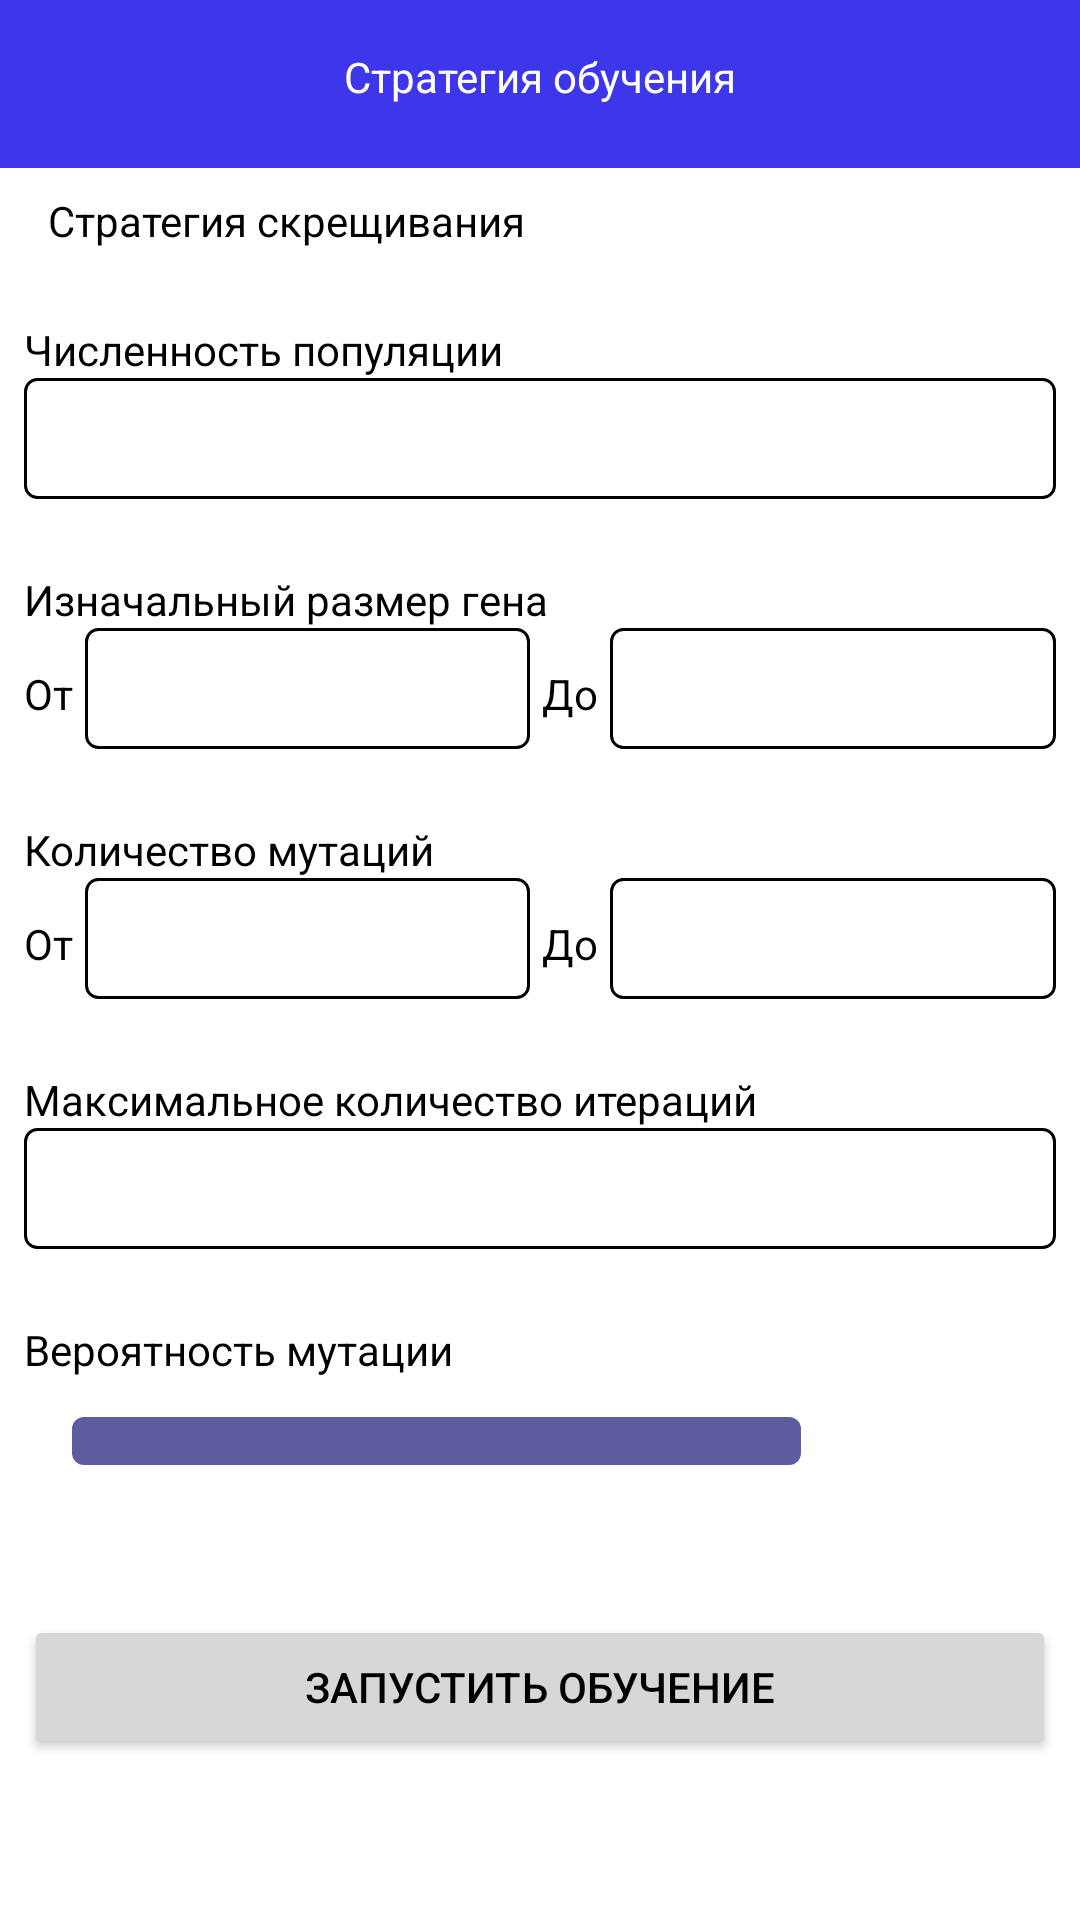

Layout XML and referenced resources for this Android screen:
<!-- AndroidManifest.xml: application theme Theme.Salesman -->
<!-- res/layout/activity_genlearning.xml -->
<?xml version="1.0" encoding="utf-8"?>
<LinearLayout xmlns:android="http://schemas.android.com/apk/res/android"
    xmlns:app="http://schemas.android.com/apk/res-auto"
    xmlns:tools="http://schemas.android.com/tools"
    android:orientation="vertical"
    android:layout_width="match_parent"
    android:layout_height="match_parent"
    tools:context=".GenLearningActivity">

    <com.google.android.material.appbar.AppBarLayout
        android:layout_width="match_parent"
        android:layout_height="wrap_content">

        <androidx.appcompat.widget.Toolbar
            android:layout_width="match_parent"
            android:layout_height="wrap_content"
            app:contentInsetStart="16dp"
            app:contentInsetEnd="16dp">

            <FrameLayout
                android:layout_width="match_parent"
                android:layout_height="wrap_content"
                android:gravity="center_vertical"
                android:orientation="horizontal">

                <ImageButton
                    android:id="@+id/build_graph_info"
                    android:layout_width="24dp"
                    android:layout_height="24dp"
                    android:src="@drawable/ic_info"
                    android:background="@android:color/transparent"
                    app:tint="?attr/colorOnPrimary"
                    tools:ignore="ContentDescription" />

                <TextView
                    android:layout_width="match_parent"
                    android:layout_height="wrap_content"
                    android:gravity="center_horizontal"
                    android:text="@string/learning_strategy"
                    android:textColor="?attr/colorOnPrimary" />

            </FrameLayout>

        </androidx.appcompat.widget.Toolbar>

    </com.google.android.material.appbar.AppBarLayout>

    <ScrollView
        android:layout_width="match_parent"
        android:layout_height="match_parent">

        <LinearLayout
            android:layout_width="match_parent"
            android:layout_height="wrap_content"
            android:orientation="vertical"
            android:padding="8dp">

            <TextView
                android:layout_width="wrap_content"
                android:layout_height="wrap_content"
                android:layout_marginStart="8dp"
                android:text="@string/breed_strategy"/>

            <Spinner
                android:id="@+id/strategies"
                android:layout_width="match_parent"
                android:layout_height="wrap_content"
                android:background="@android:color/transparent"
                android:popupBackground="@android:color/transparent"
                android:spinnerMode="dropdown"
                tools:listitem="@layout/spinner_strategy"/>

            <TextView
                android:layout_width="wrap_content"
                android:layout_height="wrap_content"
                android:layout_marginTop="24dp"
                android:text="@string/population_size"/>

            <EditText
                android:id="@+id/population"
                android:layout_width="match_parent"
                android:layout_height="wrap_content"
                android:gravity="center_horizontal"
                android:inputType="number"
                android:imeOptions="actionNext"
                android:maxLength="6"/>

            <TextView
                android:layout_width="wrap_content"
                android:layout_height="wrap_content"
                android:layout_marginTop="24dp"
                android:text="@string/initial_gen_size"/>

            <LinearLayout
                android:layout_width="match_parent"
                android:layout_height="wrap_content"
                android:orientation="horizontal">

                <TextView
                    android:layout_width="wrap_content"
                    android:layout_height="wrap_content"
                    android:text="@string/from"/>

                <EditText
                    android:id="@+id/gen_from"
                    android:layout_width="0dp"
                    android:layout_height="wrap_content"
                    android:layout_weight="1"
                    android:layout_marginHorizontal="4dp"
                    android:gravity="center_horizontal"
                    android:inputType="number"
                    android:imeOptions="actionNext"
                    android:maxLength="2"/>

                <TextView
                    android:layout_width="wrap_content"
                    android:layout_height="wrap_content"
                    android:text="@string/to"/>

                <EditText
                    android:id="@+id/gen_to"
                    android:layout_width="0dp"
                    android:layout_height="wrap_content"
                    android:layout_weight="1"
                    android:layout_marginStart="4dp"
                    android:gravity="center_horizontal"
                    android:inputType="number"
                    android:imeOptions="actionNext"
                    android:maxLength="2"/>

            </LinearLayout>

            <TextView
                android:layout_width="wrap_content"
                android:layout_height="wrap_content"
                android:layout_marginTop="24dp"
                android:text="@string/mutations_count"/>

            <LinearLayout
                android:layout_width="match_parent"
                android:layout_height="wrap_content"
                android:orientation="horizontal">

                <TextView
                    android:layout_width="wrap_content"
                    android:layout_height="wrap_content"
                    android:text="@string/from"/>

                <EditText
                    android:id="@+id/mutation_from"
                    android:layout_width="0dp"
                    android:layout_height="wrap_content"
                    android:layout_weight="1"
                    android:layout_marginHorizontal="4dp"
                    android:gravity="center_horizontal"
                    android:inputType="number"
                    android:imeOptions="actionNext"
                    android:maxLength="2"/>

                <TextView
                    android:layout_width="wrap_content"
                    android:layout_height="wrap_content"
                    android:text="@string/to"/>

                <EditText
                    android:id="@+id/mutation_to"
                    android:layout_width="0dp"
                    android:layout_height="wrap_content"
                    android:layout_weight="1"
                    android:layout_marginStart="4dp"
                    android:gravity="center_horizontal"
                    android:inputType="number"
                    android:imeOptions="actionNext"
                    android:maxLength="2"/>

            </LinearLayout>

            <TextView
                android:layout_width="wrap_content"
                android:layout_height="wrap_content"
                android:layout_marginTop="24dp"
                android:text="@string/max_iterations_count"/>

            <EditText
                android:id="@+id/iterations"
                android:layout_width="match_parent"
                android:layout_height="wrap_content"
                android:gravity="center_horizontal"
                android:inputType="number"
                android:imeOptions="actionDone"
                android:maxLength="8"/>

            <TextView
                android:layout_width="wrap_content"
                android:layout_height="wrap_content"
                android:layout_marginTop="24dp"
                android:layout_marginBottom="12dp"
                android:text="@string/mutation_chance"/>

            <LinearLayout
                android:layout_width="match_parent"
                android:layout_height="wrap_content"
                android:orientation="horizontal">

                <SeekBar
                    android:id="@+id/mutation_chance"
                    android:layout_width="0dp"
                    android:layout_height="wrap_content"
                    android:layout_weight="4"
                    android:max="100"
                    android:splitTrack="false"
                    android:thumbTint="@android:color/transparent"
                    android:progressDrawable="@drawable/track_seekbar"
                    android:background="@android:color/transparent"
                    tools:progress="50"/> 

                <TextView
                    android:id="@+id/mutation_chance_text"
                    android:layout_width="0dp"
                    android:layout_height="wrap_content"
                    android:layout_weight="1"
                    android:gravity="center_horizontal"
                    tools:text="50%"/>

            </LinearLayout>

            <Button
                android:id="@+id/launch"
                android:layout_width="match_parent"
                android:layout_height="wrap_content"
                android:layout_marginTop="48dp"
                android:layout_marginBottom="24dp"
                android:text="@string/launch_learning" />

        </LinearLayout>

    </ScrollView>

</LinearLayout>
<!-- res/layout/spinner_strategy.xml (included above) -->
<?xml version="1.0" encoding="utf-8"?>
<LinearLayout xmlns:android="http://schemas.android.com/apk/res/android"
    xmlns:tools="http://schemas.android.com/tools"
    xmlns:app="http://schemas.android.com/apk/res-auto"
    android:orientation="vertical"
    android:layout_width="match_parent"
    android:layout_height="wrap_content">

    <androidx.cardview.widget.CardView
        android:layout_width="match_parent"
        android:layout_height="wrap_content"
        android:layout_margin="8dp"
        app:cardCornerRadius="12dp"
        app:cardElevation="2dp">

        <TextView
            android:id="@+id/strategy"
            android:layout_width="wrap_content"
            android:layout_height="wrap_content"
            android:layout_gravity="center"
            android:layout_marginVertical="12dp"
            tools:text="Только лучшие"/>

    </androidx.cardview.widget.CardView>

</LinearLayout>
<!-- resources referenced by this layout -->
<resources>
  <!-- drawable track_seekbar (drawable) -->
  <?xml version="1.0" encoding="utf-8"?>
  <layer-list xmlns:android="http://schemas.android.com/apk/res/android">
      <item>
          <shape android:shape="rectangle">
              <size android:height="12dp"/>
              <corners android:radius="4dp"/>
              <solid android:color="?attr/colorPrimaryVariant"/>
          </shape>
      </item>
  
      <item>
          <scale android:scaleWidth="100%">
              <shape android:shape="rectangle">
                  <size android:height="12dp"/>
                  <corners android:radius="4dp"/>
                  <solid android:color="?attr/colorPrimary"/>
              </shape>
          </scale>
      </item>
  </layer-list>
  <string name="breed_strategy">Стратегия скрещивания</string>
  <string name="from">От</string>
  <string name="initial_gen_size">Изначальный размер гена</string>
  <string name="launch_learning">Запустить обучение</string>
  <string name="learning_strategy">Стратегия обучения</string>
  <string name="max_iterations_count">Максимальное количество итераций</string>
  <string name="mutation_chance">Вероятность мутации</string>
  <string name="mutations_count">Количество мутаций</string>
  <string name="population_size">Численность популяции</string>
  <string name="to">До</string>
  <color name="purple">#3D36EB</color>
  <color name="dark_purple">#5E5C9E</color>
  <color name="white">#FFFFFFFF</color>
  <color name="lime">#65EA47</color>
  <color name="green_gray">#7A9E72</color>
  <color name="black">#FF000000</color>
  <color name="skin">#EBAC88</color>
  <style name="EditTextStyle" parent="Widget.AppCompat.EditText">
          <item name="android:background">@drawable/edit_text_background</item>
          <item name="android:padding">8dp</item>
      </style>
  <style name="AppBarLayoutStyle">
          <item name="android:background">?attr/colorPrimary</item>
      </style>
  <style name="MaterialCardStyle" parent="Widget.MaterialComponents.CardView">
          <item name="cardBackgroundColor">@color/white</item>
          <item name="cardElevation">0dp</item>
      </style>
  <style name="ButtonStyle" parent="Widget.MaterialComponents.Button">
          <item name="shapeAppearanceOverlay">@style/BaseAppearance</item>
          <item name="android:textAllCaps">false</item>
      </style>
  <style name="FloatingActionButtonStyle" parent="Widget.MaterialComponents.FloatingActionButton">
          <item name="shapeAppearanceOverlay">@style/FloatingActionButtonAppearance</item>
          <item name="android:backgroundTint">?attr/colorPrimary</item>
          <item name="tint">?attr/colorOnPrimary</item>
          <item name="borderWidth">0dp</item>
      </style>
  <!-- drawable edit_text_background (drawable) -->
  <?xml version="1.0" encoding="utf-8"?>
  <selector xmlns:android="http://schemas.android.com/apk/res/android">
      <item android:state_focused="true">
          <shape android:shape="rectangle">
              <corners android:radius="4dp"/>
              <solid android:color="@color/white"/>
              <stroke android:color="@color/purple" android:width="1dp"/>
          </shape>
      </item>
  
      <item android:state_focused="false">
          <shape android:shape="rectangle">
              <corners android:radius="4dp"/>
              <solid android:color="@color/white"/>
              <stroke android:color="@color/purple_gray" android:width="1dp"/>
          </shape>
      </item>
  </selector>
  <style name="BaseAppearance">
          <item name="cornerFamily">cut</item>
          <item name="cornerSize">8dp</item>
      </style>
  <style name="FloatingActionButtonAppearance">
          <item name="cornerFamily">cut</item>
          <item name="cornerSize">16dp</item>
      </style>
</resources>
